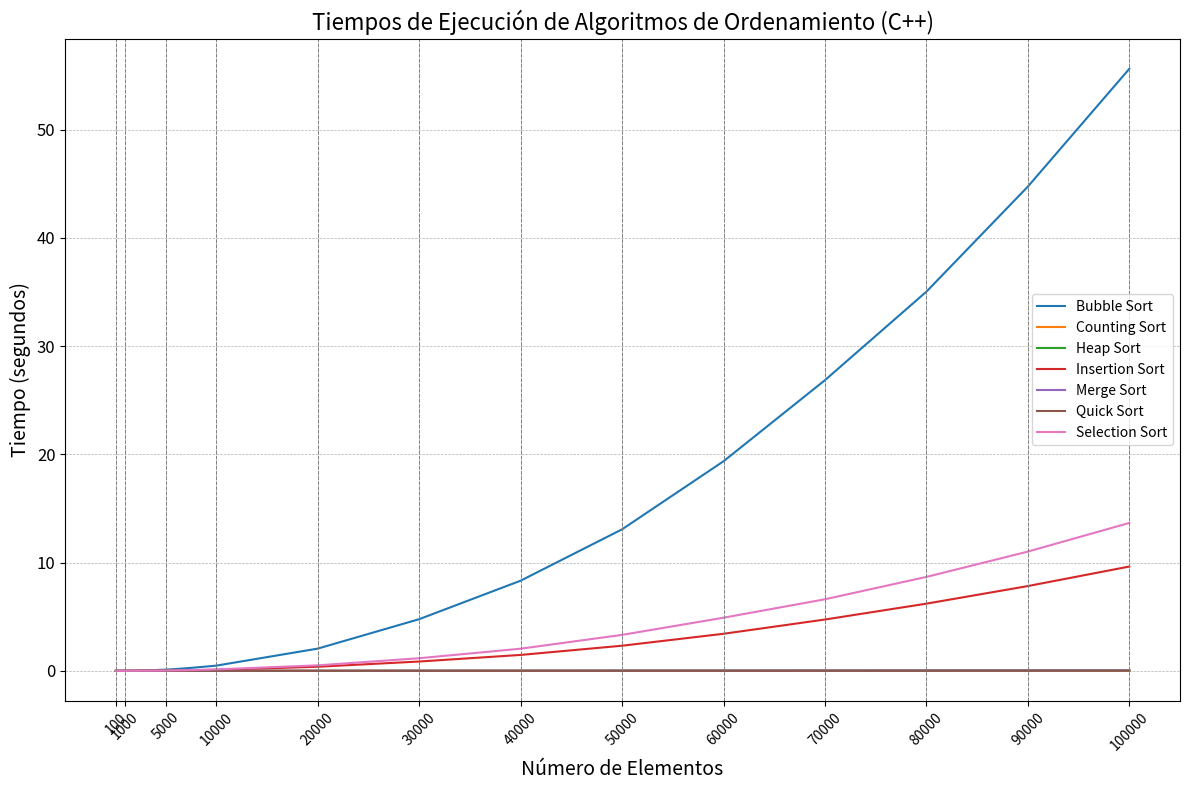

Write the Python code that produced this figure.
import matplotlib.pyplot as plt

# Tiempos de ejecución de los algoritmos en segundos (C++)
algoritmos_cpp = {
    'Bubble Sort': [
        0.000000, 0.001030, 0.005007, 0.018004, 0.042854, 0.072505, 0.113612, 0.167760,
        0.234983, 0.313951, 0.396084, 0.481257, 2.053180, 4.771880, 8.326950, 13.071600,
        19.358000, 26.849800, 35.024600, 44.729400, 55.607300
    ],

    'Counting Sort': [
        0.000000, 0.000000, 0.000000, 0.000000, 0.000000, 0.000000, 0.000000, 0.000997,
        0.000000, 0.000000, 0.000000, 0.000000, 0.000000, 0.001031, 0.001005, 0.001078,
        0.001000, 0.000999, 0.001000, 0.002003, 0.001002
    ],

    'Heap Sort': [
        0.000000, 0.000970, 0.000884, 0.001000, 0.001002, 0.001000, 0.001940, 0.001001,
        0.001000, 0.002001, 0.001966, 0.003239, 0.006117, 0.008981, 0.013036, 0.015993,
        0.018019, 0.020993, 0.025532, 0.029094, 0.032111
    ],

    'Insertion Sort': [
        0.000000, 0.000000, 0.000000, 0.004000, 0.007893, 0.015103, 0.022059, 0.030889,
        0.045511, 0.059833, 0.072564, 0.091022, 0.378165, 0.860634, 1.469830, 2.320470,
        3.422690, 4.740100, 6.205670, 7.830420, 9.634270
    ],

    'Merge Sort': [
        0.000000, 0.000000, 0.001127, 0.001000, 0.001001, 0.000998, 0.002003, 0.003043,
        0.001999, 0.002997, 0.004001, 0.004001, 0.008990, 0.011887, 0.014982, 0.021632,
        0.025892, 0.029867, 0.035107, 0.037995, 0.044056
    ],

    'Quick Sort': [
        0.000000, 0.000000, 0.000000, 0.000000, 0.000000, 0.001004, 0.000000, 0.000956,
        0.000999, 0.001005, 0.000980, 0.001005, 0.002003, 0.005005, 0.004996, 0.007077,
        0.010001, 0.011003, 0.014005, 0.017007, 0.019896
    ],

    'Selection Sort': [
        0.000000, 0.000000, 0.001003, 0.005112, 0.011107, 0.019720, 0.030512, 0.048223,
        0.063001, 0.083396, 0.107508, 0.135082, 0.507018, 1.164450, 2.044880, 3.322540,
        4.906470, 6.610450, 8.675820, 11.013600, 13.662700
    ]
}

# Cantidades de elementos
cantidades_cpp = [
    100, 500, 1000, 2000, 3000, 4000, 5000, 6000, 7000, 8000,
    9000, 10000, 20000, 30000, 40000, 50000, 60000, 70000,
    80000, 90000, 100000
]

# Asegurarse de que todas las listas de tiempos tienen 21 elementos
for key in algoritmos_cpp:
    while len(algoritmos_cpp[key]) < len(cantidades_cpp):
        algoritmos_cpp[key].append(algoritmos_cpp[key][-1])  # Duplicar el último valor para igualar longitud

# Crear la gráfica
plt.figure(figsize=(12, 8))

# Graficar cada algoritmo con líneas
for algoritmo, tiempos in algoritmos_cpp.items():
    plt.plot(cantidades_cpp, tiempos, label=algoritmo)

# Configuración de la gráfica
plt.title('Tiempos de Ejecución de Algoritmos de Ordenamiento (C++)', fontsize=16)
plt.xlabel('Número de Elementos', fontsize=14)
plt.ylabel('Tiempo (segundos)', fontsize=14)

# Configurar los ticks del eje x
plt.xticks([100, 1000, 5000, 10000] + list(range(20000, 110000, 10000)), rotation=45)

# Añadir líneas verticales para los puntos especificados
for x in [100, 1000, 5000, 10000] + list(range(20000, 110000, 10000)):
    plt.axvline(x=x, color='grey', linestyle='--', linewidth=0.7)

plt.yticks(fontsize=12)
plt.grid(True, linestyle='--', linewidth=0.5)
plt.legend()
plt.tight_layout()

# Mostrar la gráfica
plt.show()
